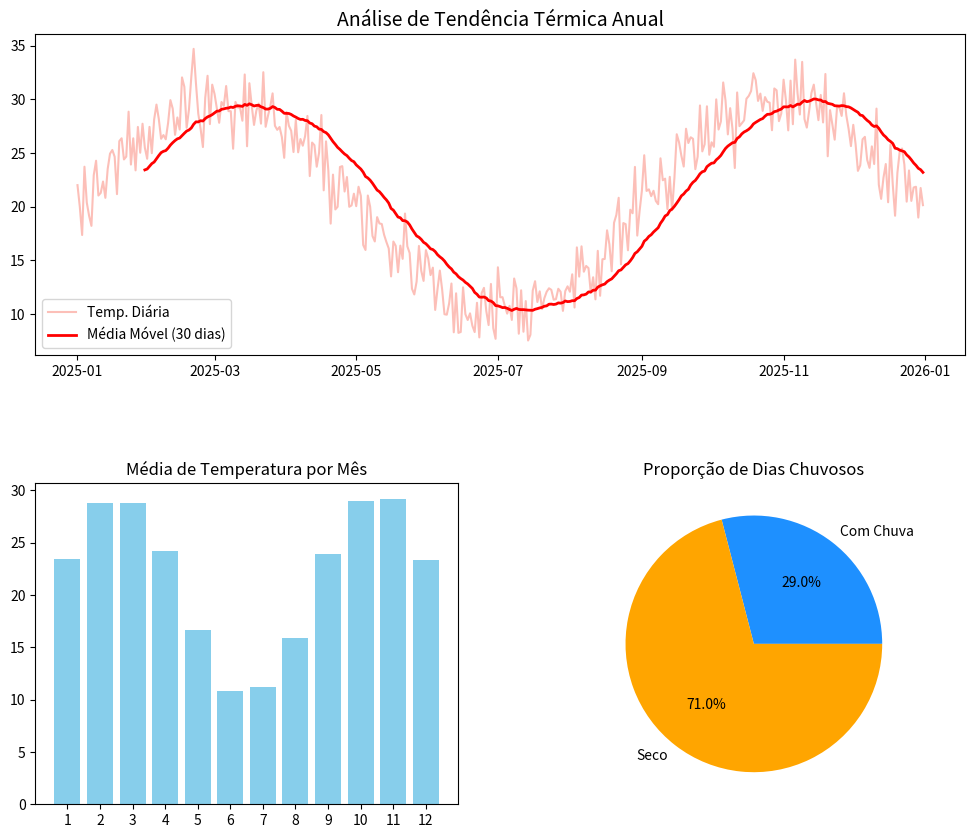

This figure's Python source:
import pandas as pd
import matplotlib.pyplot as plt
import numpy as np

# 1. Gerando dados de 365 dias
datas = pd.date_range(start='2025-01-01', periods=365)
temp = 20 + 10 * np.sin(np.linspace(0, 3 * np.pi, 365)) + np.random.normal(0, 2, 365)
chuva = np.random.choice([0, 1, 5, 10], size=365, p=[0.7, 0.15, 0.1, 0.05])

df = pd.DataFrame({'Data': datas, 'Temp': temp, 'Chuva': chuva})
df['Mes'] = df['Data'].dt.month

# Configurando o Dashboard (Layout com 3 gráficos)
fig = plt.figure(figsize=(12, 10))
plt.subplots_adjust(hspace=0.4)

# --- GRÁFICO 1: Linhas (Tendência Anual) ---
ax1 = plt.subplot(2, 1, 1)
ax1.plot(df['Data'], df['Temp'], color='salmon', alpha=0.5, label='Temp. Diária')
ax1.plot(df['Data'], df['Temp'].rolling(30).mean(), color='red', linewidth=2, label='Média Móvel (30 dias)')
ax1.set_title('Análise de Tendência Térmica Anual', fontsize=14)
ax1.legend()

# --- GRÁFICO 2: Barras (Médias Mensais) ---
ax2 = plt.subplot(2, 2, 3)
media_mensal = df.groupby('Mes')['Temp'].mean()
ax2.bar(media_mensal.index, media_mensal.values, color='skyblue')
ax2.set_title('Média de Temperatura por Mês', fontsize=12)
ax2.set_xticks(range(1, 13))

# --- GRÁFICO 3: Pizza (Distribuição de Chuva) ---
ax3 = plt.subplot(2, 2, 4)
dias_chuva = (df['Chuva'] > 0).sum()
dias_seco = 365 - dias_chuva
ax3.pie([dias_chuva, dias_seco], labels=['Com Chuva', 'Seco'], autopct='%1.1f%%', colors=['dodgerblue', 'orange'])
ax3.set_title('Proporção de Dias Chuvosos', fontsize=12)

# Salvando a versão profissional
plt.savefig('dashboard_anual.png')
print("Sucesso! Dashboard multi-gráfico gerado.")
